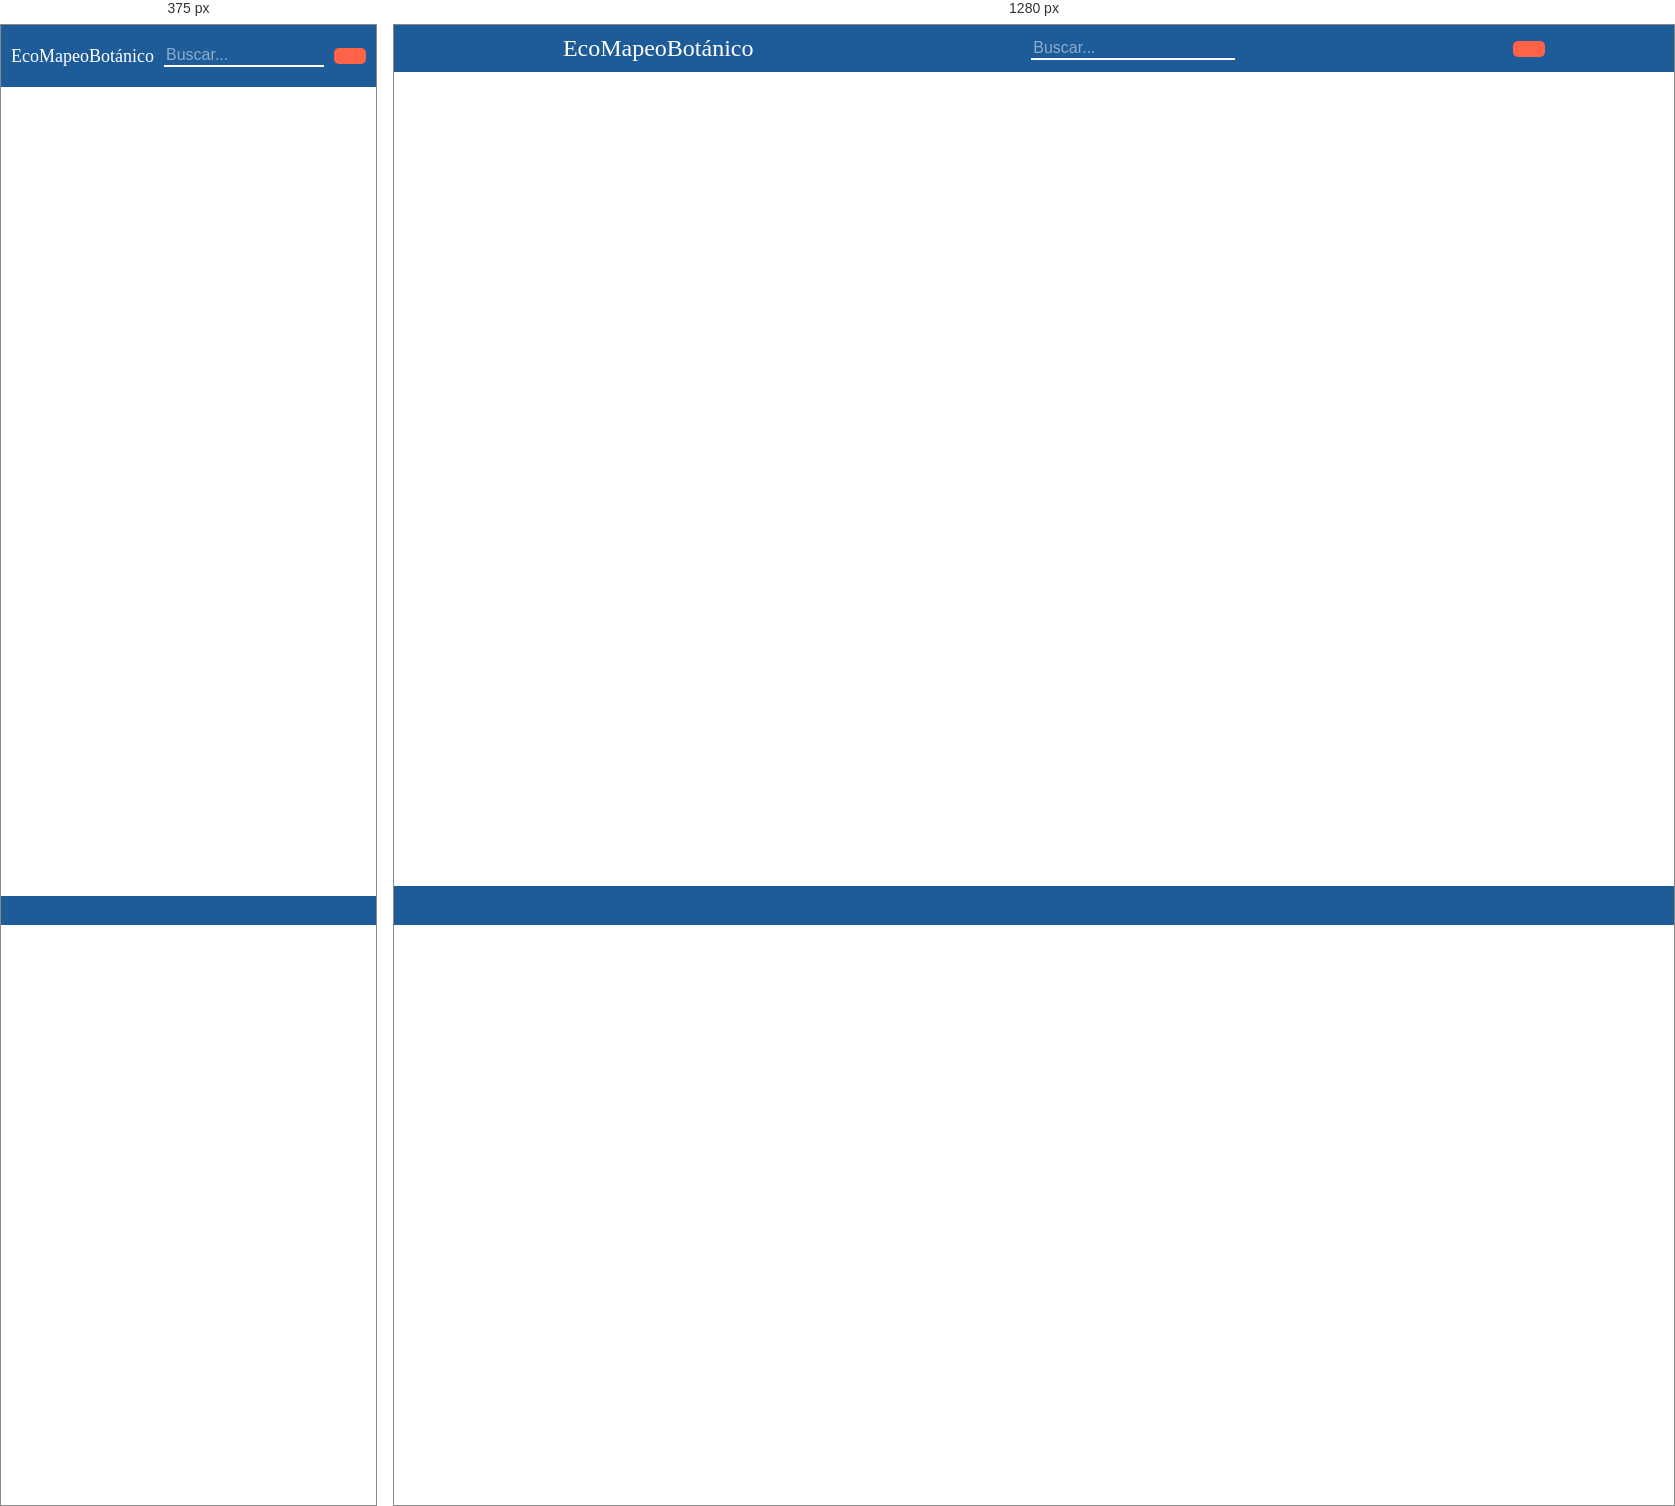
Rendered at 375 px and 1280 px, left to right.

<!-- file: Admin.html -->
<!DOCTYPE html>
<html lang="en">

<head>
    <meta charset="UTF-8">
    <meta name="viewport" content="width=device-width, initial-scale=1.0">
    <title>Administrador</title>
    <link rel="stylesheet" href="https://cdnjs.cloudflare.com/ajax/libs/boxicons/2.0.7/css/boxicons.min.css">
    <link rel="stylesheet" href="../static/styles.css" />
</head>

<body class="Adm">
    <header class="barra-sup">
        <a href="Admin.html" id="Titulo" class="Titulo">EcoMapeoBotánico</a>
        <nav class="buscar">
            <input type="text" class="busqueda" placeholder="Buscar...">
        </nav>
        <button type="button" class="cerrar-sesion" onclick="cerrarSesion()"><i class='bx bx-log-out'></i></button>
    </header>
    <main>
        <ul class="plantaslist" id="plantasContainer">
            <!-- Aquí se agregarán dinámicamente los elementos de la lista -->
        </ul>
        <script src="verificar_sesion.js"></script>
        <script>
            document.addEventListener('DOMContentLoaded', function () {
                // Obtenemos el campo de búsqueda
                var campoBusqueda = document.querySelector('.busqueda');

                // Evento de cambio en el campo de búsqueda
                campoBusqueda.addEventListener('input', function () {
                    var filtro = campoBusqueda.value.toLowerCase(); // Convertimos el texto de búsqueda a minúsculas

                    // Seleccionamos todos los elementos de la lista de plantas
                    var plantas = document.querySelectorAll('.plantaslist li');

                    // Iteramos sobre los elementos de la lista de plantas
                    plantas.forEach(function (planta) {
                        var nombrePlanta = planta.textContent.toLowerCase(); // Convertimos el nombre de la planta a minúsculas

                        // Si el nombre de la planta contiene el término de búsqueda, la mostramos, de lo contrario la ocultamos
                        if (nombrePlanta.includes(filtro)) {
                            planta.style.display = 'block';
                        } else {
                            planta.style.display = 'none';
                        }
                    });
                });
            });

            function recargarPagina() {
                // Recargar la página actual
                location.reload();
            }

            window.onload = function () {
                var xhttp = new XMLHttpRequest();
                xhttp.onreadystatechange = function () {
                    if (this.readyState == 4 && this.status == 200) {
                        document.getElementById("plantasContainer").innerHTML = this.responseText;

                        // Obtener todos los elementos de la lista de plantas
                        var plantas = document.querySelectorAll('.planta');

                        // Agregar evento de clic a cada elemento de la lista
                        plantas.forEach(function (planta) {
                            planta.addEventListener('click', function () {
                                // Deseleccionar todas las plantas
                                plantas.forEach(function (p) {
                                    p.classList.remove('seleccionada');
                                });

                                // Seleccionar la planta clicada
                                planta.classList.add('seleccionada');

                                // Mostrar el ID de la planta seleccionada en la consola
                                var idPlanta = planta.getAttribute('id');
                                console.log('ID de la planta seleccionada:', idPlanta);
                            });
                        });

                        // Habilitar el botón de edición de planta
                        var editarPlanta = document.getElementById("editarPlanta");
                        editarPlanta.addEventListener('click', function () {
                            var plantaSeleccionada = document.querySelector('.planta.seleccionada');
                            if (plantaSeleccionada) {
                                // Obtener el ID de la planta seleccionada
                                var idPlanta = plantaSeleccionada.getAttribute('id');

                                // Construir la URL de la página de edición con el ID de la planta como parámetro
                                var url = "editplanta.html?id=" + idPlanta;

                                // Redirigir a la página de edición
                                window.location.href = url;
                            } else {
                                alert("Seleccione una planta para editar.");
                            }
                        });
                    }
                };
                xhttp.open("GET", "obtener_plantas.php", true);
                xhttp.send();
            };

            document.addEventListener("DOMContentLoaded", function () {
                document.getElementById("eliminarPlanta").addEventListener('click', function () {
                    var plantaSeleccionada = document.querySelector('.planta.seleccionada');
                    if (plantaSeleccionada) {
                        var confirmar = confirm("¿Estás seguro de que deseas eliminar esta planta?");
                        if (confirmar) {
                            var idPlanta = plantaSeleccionada.getAttribute('id');
                            var xhttp = new XMLHttpRequest();
                            xhttp.onreadystatechange = function () {
                                if (this.readyState == 4) {
                                    if (this.status == 200) {
                                        console.log('Respuesta del servidor:', this.responseText); // Imprimir la respuesta del servidor en la consola
                                        try {
                                            var response = JSON.parse(this.responseText);
                                            if (response.success) {
                                                alert("Planta eliminada correctamente.");
                                                location.reload(); // Recargar la página
                                            } else {
                                                alert("Error al eliminar la planta: " + response.error);
                                            }
                                        } catch (error) {
                                            console.error('Error al analizar la respuesta JSON:', error); // Manejar errores al analizar JSON
                                        }
                                    } else {
                                        alert("Error en la solicitud al servidor. Código de estado: " + this.status);
                                    }
                                }
                            };
                            xhttp.open("GET", "eliminar_planta.php?id=" + idPlanta, true);
                            xhttp.send();
                        }
                    } else {
                        alert("Seleccione una planta para eliminar.");
                    }
                });
            });

            function cerrarSesion() {
                eliminarCookie('admin_email');
                window.location.href = "../LoginAdm/login.html";
            }

            function eliminarCookie(nombre) {
                document.cookie = nombre + '=; expires=Thu, 01 Jan 1970 00:00:00 UTC; path=/;';
            }
        </script>
    </main>

    <footer class="barra-inf">
        <button type="submit" class="Addplanta"><a href="addplanta.html"><i class='bx bxs-file-plus'></i></a></button>
        <button type="submit" class="editar" id="editarPlanta"><a href="#" class="disabled"><i class='bx bxs-pencil'></i></a></button>
        <button type="submit" class="eliminar" id="eliminarPlanta"><i class='bx bx-trash'></i></button>
        <button type="submit" class="mapita"><a href="../Mapa"><i class='bx bx-map-alt'></i></a></button>
    </footer>
</body>

</html>



/* @media block from styles.css */
@media only screen and (max-width: 1024px) {
    .barra-sup {
        padding: 10px 10px; /* Reducir el padding */
        font-size: 18px; /* Reducir el tamaño de fuente */
    }

    .mapa-b {
        margin: 0;
        font-family: Arial, sans-serif;
        padding: 0;
    }

    #map {
        height: calc(95vh - 40px); /* Ajustar la altura del mapa */
    }

    .barra-map {
        font-size: 20px; /* Reducir el tamaño de fuente del título del mapa */
    }

    #cuadro {
        position: fixed;
        top: 0;
        left: -100%; /* Inicialmente fuera de la pantalla */
        width: 45%; /* Ancho del cuadro */
        max-width: 200px; /* Ancho máximo del cuadro */
        height: 100%; /* Altura automática según el contenido */
        background-color: var(--color-primary);
        box-shadow: 0 0 10px rgba(0, 0, 0, 0.2); /* Sombra */
        z-index: 999; /* Asegura que el cuadro esté sobre otros elementos */
        padding: 20px;
        overflow-x: hidden; /* Oculta el desbordamiento horizontal */
        overflow-y: auto; /* Habilita el desplazamiento vertical */
        transition: left 0.3s ease; /* Agregamos transición para el movimiento */
    }
    
#cuadro img {
    width: 130%; /* La imagen ocupará el 100% del ancho del contenedor */
    height: auto; /* La altura se ajustará automáticamente para mantener la proporción */
    display: block; /* Asegura que la imagen no tenga espacios en blanco debajo */
    margin: -20px;
    margin-bottom: 20px;
}
    .titulo{
        font-size: 0.9rem;
    }

    .buscar {
        margin: 10px;
        max-width: 300px;
    }

    .buscar input {
        width: 80%; /* Ajustar el ancho del input */
    }

    .enviar {
        width: 100%; /* Ajustar el ancho del botón */
    }

    .barra-inf {
        padding: 5px 10px; /* Ajustar el padding */
    }

    .barra-inf .Addplanta,
    .editar,
    .eliminar,
    .mapita {
        margin: 0 20px; /* Ajustar el margen */
    }

    .barra-inf .Addplanta i,
    .editar i,
    .eliminar i,
    .mapita i {
        font-size: 20px; /* Reducir el tamaño del icono */
    }

    main{
      overflow-y: auto;
      margin-top: 70px;
    }
}